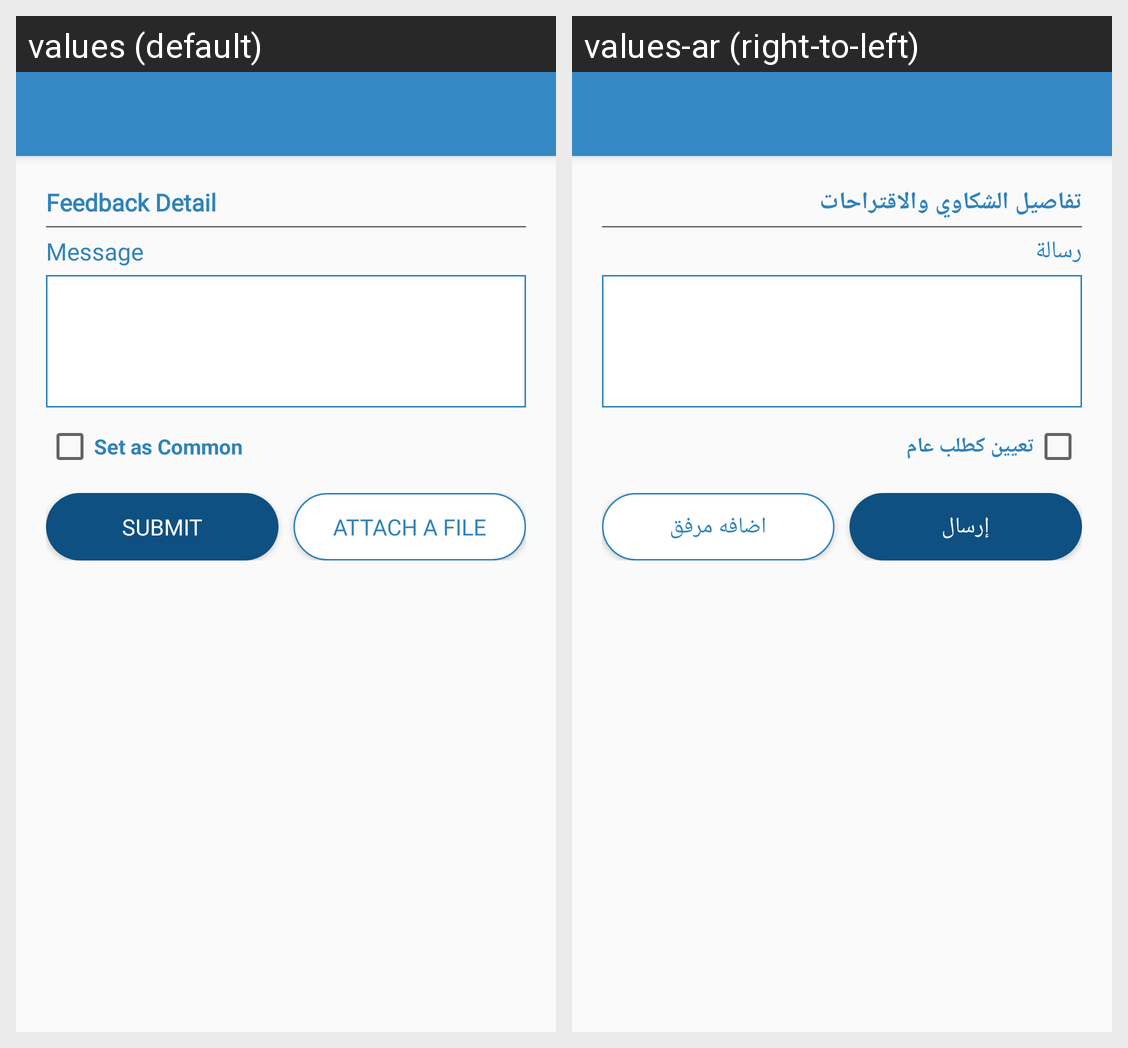

Locale-by-locale string values for the Android screen shown in this grid:
Android screen res/layout/activity_feedback.xml rendered under 2 locales, left to right: values (default), values-ar (right-to-left). Device: Nexus 5 (rendered at 1080×1920; each locale shown at half size, 540×960, under a caption strip naming it); theme AppTheme.
Strings drawn on this screen, with the default value and each locale's value (text and hints the layout hard-codes, and strings that could not be matched under every locale, appear in the picture but are not listed):

FeedbackDetail
  values: Feedback Detail
  values-ar: تفاصيل الشكاوي والاقتراحات

Message
  values: Message
  values-ar: رسالة

CommonFeedback
  values: Set as Common
  values-ar: تعيين كطلب عام

Submit
  values: Submit
  values-ar: إرسال

AttachAFile
  values: Attach a File
  values-ar: اضافه مرفق
